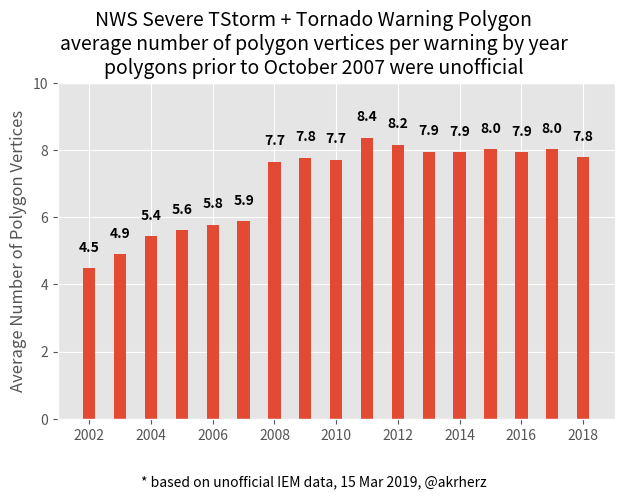

Python code for this plot:
"""Fancy bar plot for feature fun"""
import matplotlib.pyplot as plt
from matplotlib.font_manager import FontProperties

YEAR = """ 2002 | 4.4847571658840844
 2003 | 4.8973395657682058
 2004 | 5.4299534807130213
 2005 | 5.6124545796266132
 2006 | 5.7710470006640596
 2007 | 5.8854634801965643
 2008 | 7.6544413890132378
 2009 | 7.7650388365559412
 2010 | 7.7160190985150467
 2011 | 8.3703411036480969
 2012 | 8.1527753226091568
 2013 | 7.9481497418244406
 2014 | 7.9322700458815818
 2015 | 8.0290087463556851
 2016 | 7.9291307752545027
 2017 | 8.0270724421209858
 2018 | 7.7885044642857143"""
YTD = """ 2013 |   0.12781954887218
 2014 |  0.144329896907216
 2015 |  0.152291105121294
 2016 |  0.107223476297968
 2017 | 0.073"""
YEARS = range(2002, 2019)
VALS = [float(line.split("|")[1].strip()) for line in YEAR.split("\n")]
VALS2 = [float(line.split("|")[1].strip()) * 100. for line in YTD.split("\n")]

FONT = FontProperties()
FONT.set_weight('bold')


def main():
    """Go"""
    plt.style.use('ggplot')
    ax = plt.axes([0.1, 0.15, 0.87, 0.7])
    ax.bar(YEARS, VALS, width=0.4, align='center',
           label='Full Year')
    #ax.bar(YEARS, VALS2, width=-0.4, align='edge',
    #       label='YTD to 24 May')
    for x, y in zip(YEARS, VALS):
        ax.text(x, y + 0.5, "%.1f" % (y, ), ha='center',
                color='k', fontproperties=FONT)
    #for x, y in zip(YEARS, VALS2):
    #    ax.text(x - 0.25, y + 0.5, "%.1f%%" % (y, ), ha='center',
    #            color='k', fontproperties=FONT)
    ax.set_ylim(0, 10)
    ax.set_xticks(YEARS[::2])
    # ax.legend(loc=(0.0, -0.15), ncol=2)
    plt.gcf().text(0.5, 0.93,
                   ("NWS Severe TStorm + Tornado Warning Polygon\n"
                    "average number of polygon vertices per warning by year\n"
                    "polygons prior to October 2007 were unofficial"
                    ), fontsize=14, ha='center', va='center')
    plt.gcf().text(0.5, 0.01,
                   "* based on unofficial IEM data, 15 Mar 2019, @akrherz",
                   ha='center')
    ax.set_ylabel("Average Number of Polygon Vertices")
    plt.gcf().savefig('test.png')


if __name__ == '__main__':
    main()
